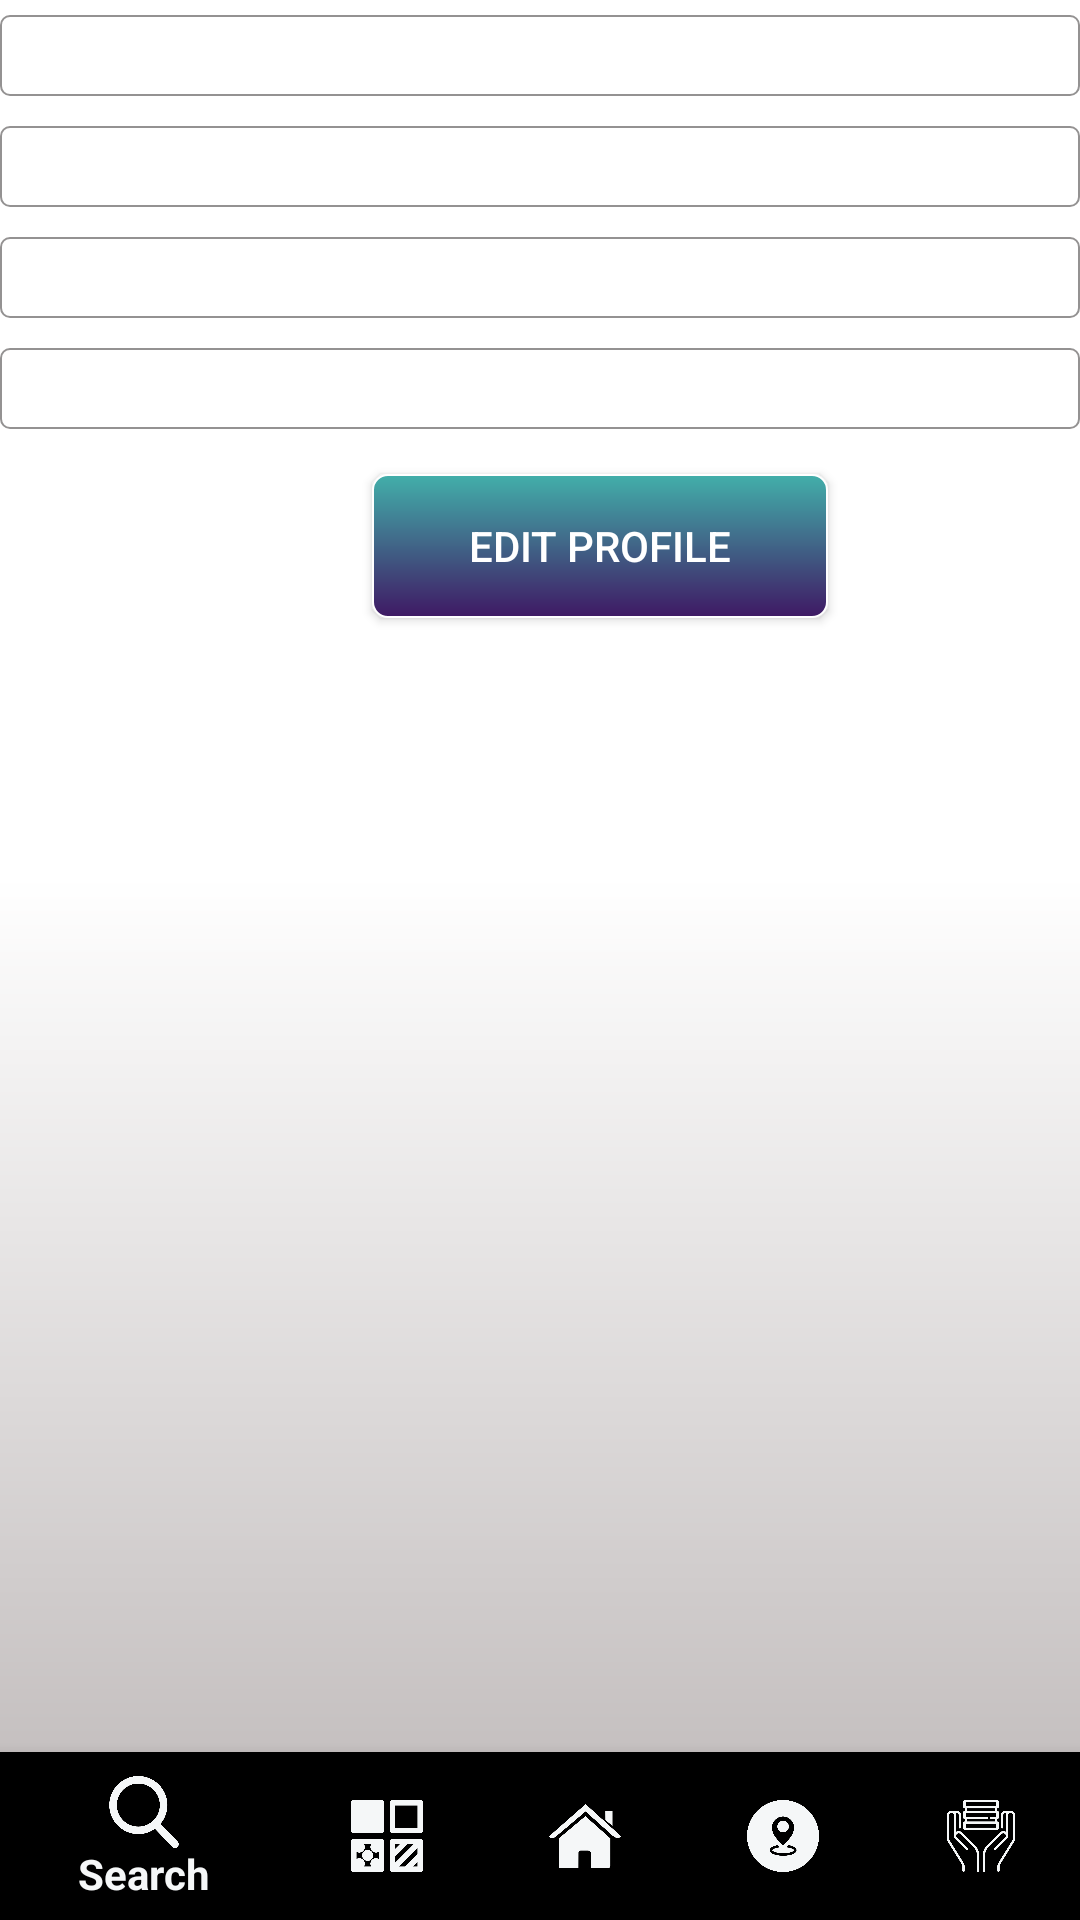

Android layout source for this screen:
<!-- AndroidManifest.xml: application theme AppTheme -->
<!-- res/layout/activity_viewprofile.xml -->
<?xml version="1.0" encoding="utf-8"?>
<android.support.constraint.ConstraintLayout xmlns:android="http://schemas.android.com/apk/res/android"
    xmlns:app="http://schemas.android.com/apk/res-auto"
    xmlns:tools="http://schemas.android.com/tools"
    android:layout_width="match_parent"
    android:layout_height="match_parent"
    tools:context="com.example.yad.gamereservation.viewprofile">

    <android.support.design.widget.BottomNavigationView
        android:id="@+id/navigation"
        android:layout_width="0dp"
        android:layout_height="wrap_content"
        app:menu="@menu/bottomnavigation"
        tools:layout_constraintRight_creator="1"
        tools:layout_constraintBottom_creator="1"
        android:layout_marginStart="0dp"
        app:layout_constraintBottom_toBottomOf="parent"
        android:layout_marginEnd="0dp"
        app:layout_constraintRight_toRightOf="parent"
        tools:layout_constraintLeft_creator="1"
        android:layout_marginBottom="0dp"
        app:layout_constraintLeft_toLeftOf="parent"
        android:layout_marginLeft="0dp"
        android:layout_marginRight="0dp"
        app:itemIconTint="@color/drawer_items2"
        android:backgroundTintMode="add"
        app:itemTextColor="@color/drawer_items2"/>

    <FrameLayout
        android:id="@+id/rootLayout"
        android:layout_width="0dp"
        android:layout_height="0dp"
        android:background="@drawable/background"
        android:orientation="vertical"
        app:layout_constraintBottom_toTopOf="@+id/navigation"
        app:layout_constraintHorizontal_bias="1.0"
        app:layout_constraintLeft_toLeftOf="parent"
        app:layout_constraintRight_toRightOf="parent"
        app:layout_constraintTop_toTopOf="parent"
        tools:layout_constraintBottom_creator="1"
        tools:layout_constraintLeft_creator="1"
        tools:layout_constraintRight_creator="1"
        tools:layout_constraintTop_creator="1">

        <LinearLayout
            android:layout_width="match_parent"
            android:layout_height="match_parent"
            android:layout_marginBottom="0dp"
            android:layout_marginLeft="0dp"
            android:layout_marginRight="0dp"
            android:layout_marginTop="0dp"
            android:orientation="vertical"
            app:layout_constraintBottom_toBottomOf="parent"
            app:layout_constraintLeft_toLeftOf="parent"
            app:layout_constraintRight_toRightOf="parent"
            app:layout_constraintTop_toTopOf="parent">

            <TextView
                android:id="@+id/firstname"
                android:layout_width="match_parent"
                android:layout_height="wrap_content"
                android:layout_marginTop="5dp"
                android:background="@drawable/shape1"
                android:textColor="@color/text"
                android:textSize="20dp" />

            <TextView
                android:id="@+id/lastname"

                android:layout_width="match_parent"
                android:layout_height="wrap_content"
                android:layout_marginTop="10dp"
                android:background="@drawable/shape1"
                android:textColor="@color/text"
                android:textSize="20dp" />

            <TextView
                android:id="@+id/email"
                android:layout_width="match_parent"
                android:layout_height="wrap_content"
                android:layout_marginTop="10dp"
                android:background="@drawable/shape1"
                android:textColor="@color/text"
                android:textSize="20dp"/>


            <TextView
                android:id="@+id/phonenumber"
                android:layout_width="match_parent"
                android:layout_height="wrap_content"
                android:layout_marginTop="10dp"
                android:background="@drawable/shape1"
                android:textColor="@color/text"
                android:textSize="20dp"/>


                <Button
                    android:id="@+id/savechanges"
                    android:layout_width="152dp"
                    android:layout_height="wrap_content"
                    android:layout_marginLeft="20dp"
                    android:layout_marginTop="15dp"
                    android:layout_gravity="center"
                    android:background="@drawable/button"
                    android:textColor="@color/white"
                    android:onClick="edit"
                    android:text="edit profile" />



        </LinearLayout>


    </FrameLayout>

</android.support.constraint.ConstraintLayout>
<!-- resources referenced by this layout -->
<resources>
  <color name="text">#030303</color>
  <color name="white">#ffffff</color>
  <!-- drawable background (drawable) -->
  <?xml version="1.0" encoding="utf-8"?>
  <shape xmlns:android="http://schemas.android.com/apk/res/android"
      android:shape="rectangle">
      <gradient android:startColor="#ffffff"
          android:endColor="#c5c0c0"
          android:centerColor="@color/background"
          android:angle="270" />
  
  
  </shape>
  <!-- drawable button (drawable) -->
  <?xml version="1.0" encoding="utf-8"?>
  <shape xmlns:android="http://schemas.android.com/apk/res/android"
      android:shape="rectangle">
      <gradient android:startColor="#42afaa"
          android:endColor="#3f1964"
  
          android:angle="270" />
      <corners android:radius="5dp" />
      <stroke android:width="2px" android:color="#ffffff" />
  
  </shape>
  <!-- drawable shape1 (drawable-mdpi) -->
  <?xml version="1.0" encoding="utf-8"?>
  <shape xmlns:android="http://schemas.android.com/apk/res/android"
      android:shape="rectangle">
  
      <corners android:radius="3dp" />
      <stroke android:width="2px" android:color="#949292" />
  
  </shape>
  <style name="AppTheme" parent="Theme.AppCompat">
          
          <item name="colorPrimary">@drawable/button</item>
          <item name="colorPrimaryDark">@color/colorPrimaryDark</item>
          <item name="colorAccent">@color/colorAccent</item>
          <item name="android:textColor">@color/text</item>
          <item name="android:textColorHint">@color/textHint</item>
          <item name="android:windowFullscreen">true</item>
  
  
      </style>
  <color name="background">#ffffff</color>
  <color name="colorPrimaryDark">#000000</color>
  <color name="colorAccent">#FF4081</color>
  <color name="textHint">#535151</color>
</resources>
